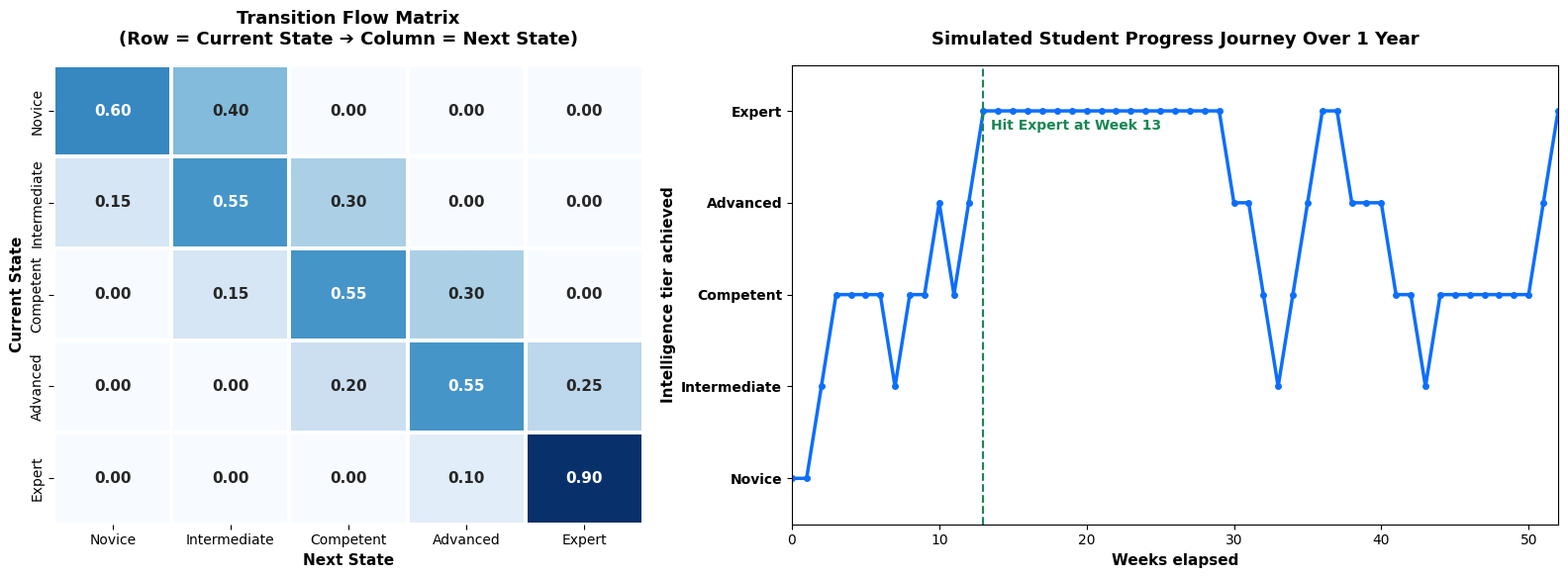

Generate this figure with matplotlib:
import matplotlib.pyplot as plt
import seaborn as sns
import numpy as np

# Define states for readability
states = ["Novice", "Intermediate", "Competent", "Advanced", "Expert"]

# Transition Probability Matrix (P)
P = np.array([
    [0.60, 0.40, 0.00, 0.00, 0.00],  # Novice
    [0.15, 0.55, 0.30, 0.00, 0.00],  # Intermediate
    [0.00, 0.15, 0.55, 0.30, 0.00],  # Competent
    [0.00, 0.00, 0.20, 0.55, 0.25],  # Advanced
    [0.00, 0.00, 0.00, 0.10, 0.90]   # Expert
])

# ==========================================
# 1. GENERATE STUDENT SIMULATION DATA
# ==========================================
np.random.seed(42)
current_idx = 0  # Start as Novice
weeks = 52
timeline = list(range(weeks + 1))
numerical_history = [current_idx]

for week in range(weeks):
    current_idx = np.random.choice(len(states), p=P[current_idx])
    numerical_history.append(current_idx)

# ==========================================
# 2. RENDER THE PROFESSIONAL PLOTS
# ==========================================
# Create a crisp 2-panel dashboard layout
fig, axes = plt.subplots(1, 2, figsize=(16, 6), gridspec_kw={'width_ratios': [1, 1.3]})
sns.set_theme(style="whitegrid")

# --- Left Panel: Transition Probability Matrix Heatmap ---
sns.heatmap(
    P, 
    annot=True, 
    fmt=".2f", 
    cmap="Blues", 
    xticklabels=states, 
    yticklabels=states, 
    cbar=False, 
    linewidths=1.5, 
    linecolor="white",
    annot_kws={"size": 11, "weight": "bold"},
    ax=axes[0]
)
axes[0].set_title("Transition Flow Matrix\n(Row = Current State ➔ Column = Next State)", fontsize=13, pad=15, weight="bold")
axes[0].set_ylabel("Current State", fontsize=11, weight="bold")
axes[0].set_xlabel("Next State", fontsize=11, weight="bold")
axes[0].tick_params(axis='both', which='major', labelsize=10)

# --- Right Panel: 1-Year Student Trajectory Path ---
axes[1].plot(timeline, numerical_history, color="#0d6efd", linewidth=2.5, marker='o', markersize=4, label="Student Journey")

# Enhance the step-by-step layout
axes[1].set_title("Simulated Student Progress Journey Over 1 Year", fontsize=13, pad=15, weight="bold")
axes[1].set_xlabel("Weeks elapsed", fontsize=11, weight="bold")
axes[1].set_ylabel("Intelligence tier achieved", fontsize=11, weight="bold")
axes[1].set_yticks(range(len(states)))
axes[1].set_yticklabels(states, fontsize=10, weight="bold")
axes[1].set_xlim(0, weeks)
axes[1].set_ylim(-0.5, len(states) - 0.5)

# Highlight milestones (e.g. hitting Expert tier)
expert_weeks = [w for w, s in enumerate(numerical_history) if s == 4]
if expert_weeks:
    first_expert_week = expert_weeks[0]
    axes[1].axvline(x=first_expert_week, color="#198754", linestyle="--", linewidth=1.5)
    axes[1].text(first_expert_week + 0.5, 3.8, f"Hit Expert at Week {first_expert_week}", color="#198754", weight="bold", fontsize=10)

plt.tight_layout()
plt.show()
